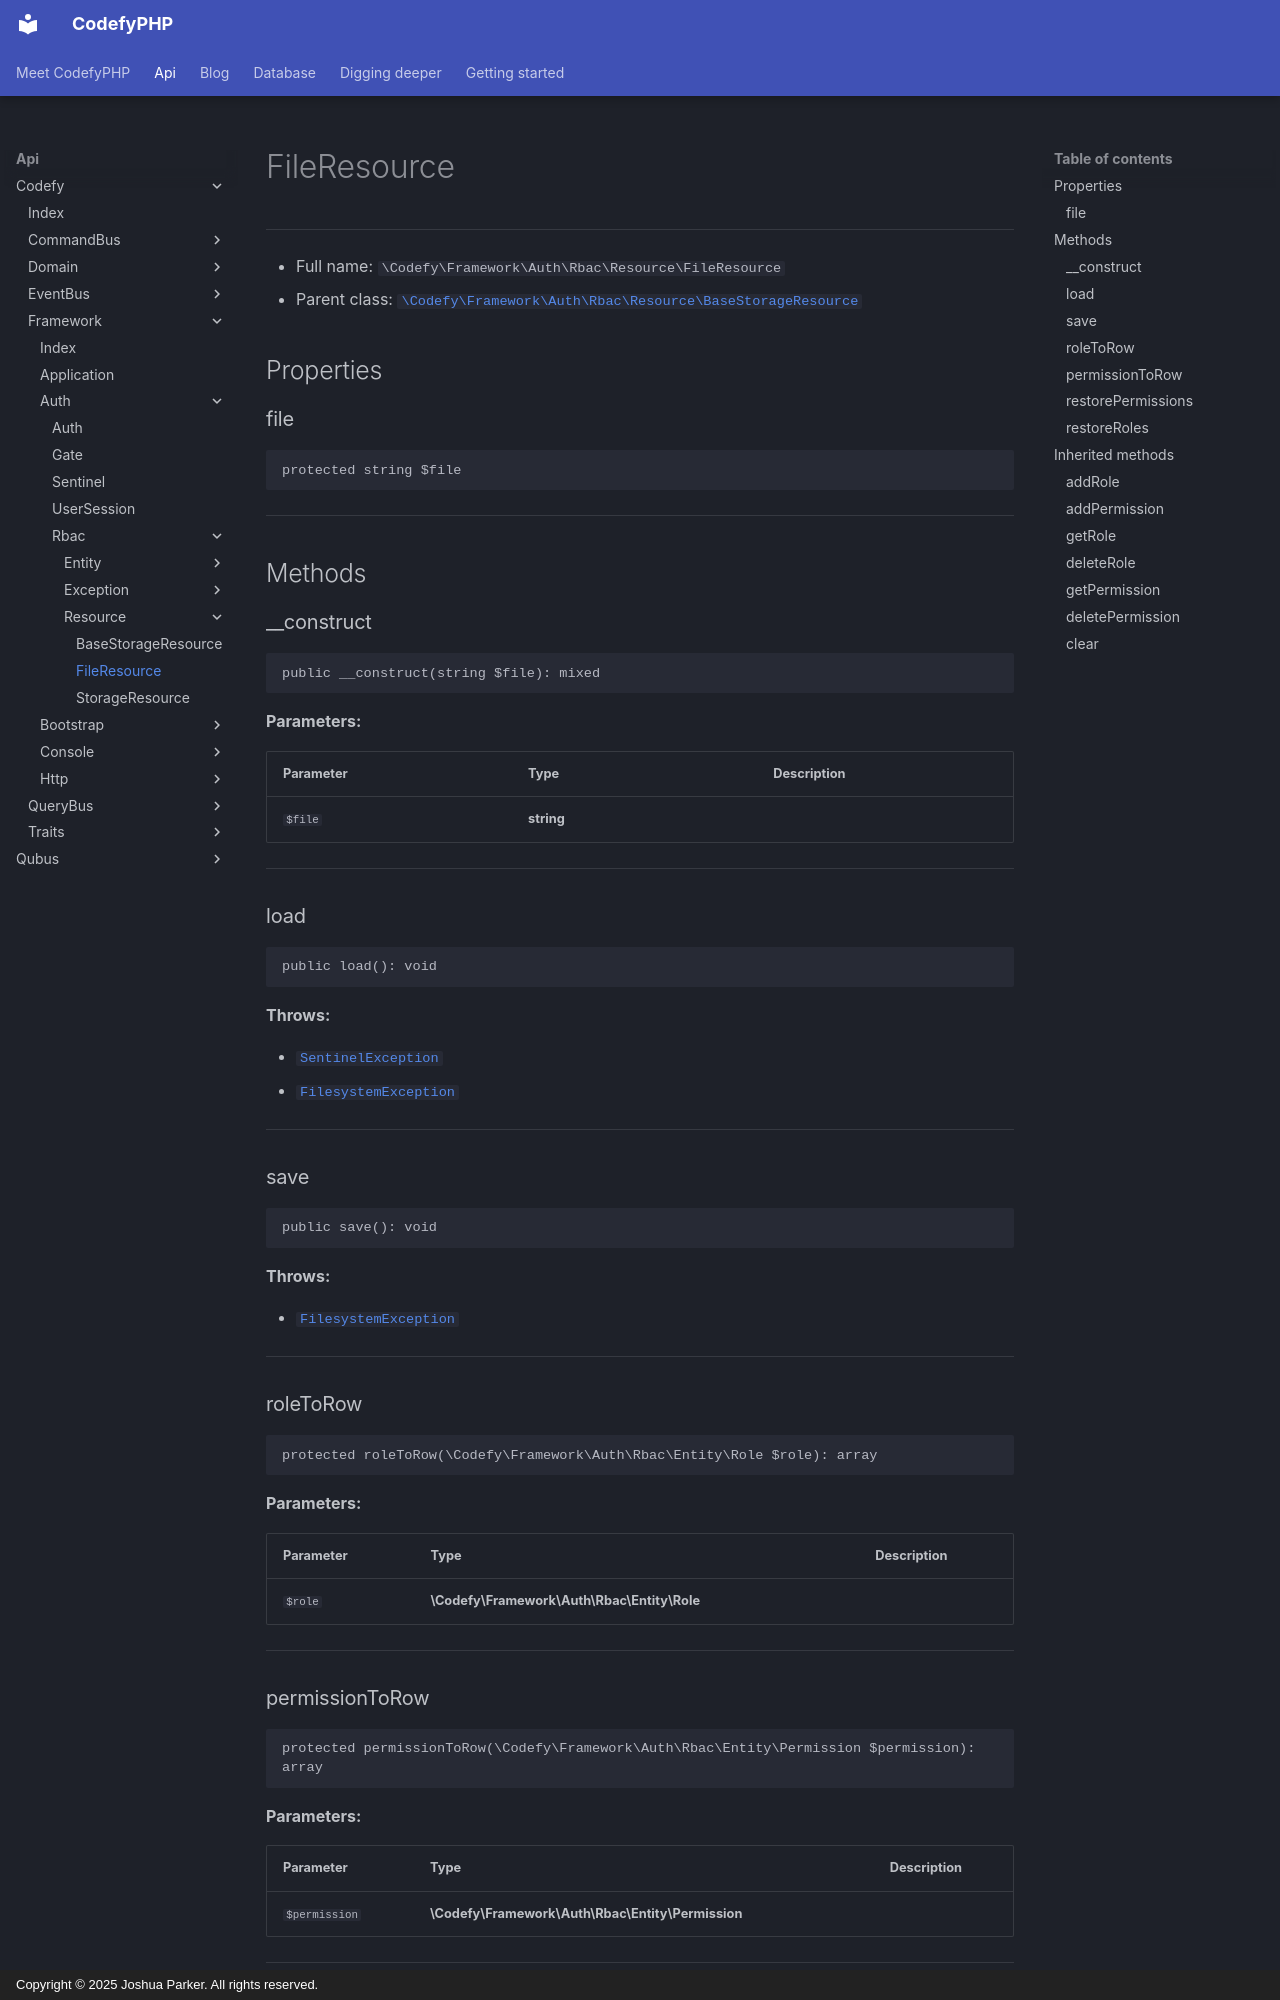

repository: codefyphp/docs · page: api/Codefy/Framework/Auth/Rbac/Resource/FileResource/index.html · generator: mkdocs · copyright: Copyright © 2025 Joshua Parker. All rights reserved.

# FileResource

***

* Full name: `\Codefy\Framework\Auth\Rbac\Resource\FileResource`
* Parent class: [`\Codefy\Framework\Auth\Rbac\Resource\BaseStorageResource`](./BaseStorageResource.md)

## Properties

### file

```php
protected string $file
```

***

## Methods

### __construct

```php
public __construct(string $file): mixed
```

**Parameters:**

| Parameter | Type       | Description |
|-----------|------------|-------------|
| `$file`   | **string** |             |

***

### load

```php
public load(): void
```

**Throws:**

- [`SentinelException`](../Exception/SentinelException.md)
- [`FilesystemException`](../../../../../League/Flysystem/FilesystemException.md)

***

### save

```php
public save(): void
```

**Throws:**

- [`FilesystemException`](../../../../../League/Flysystem/FilesystemException.md)

***

### roleToRow

```php
protected roleToRow(\Codefy\Framework\Auth\Rbac\Entity\Role $role): array
```

**Parameters:**

| Parameter | Type                                        | Description |
|-----------|---------------------------------------------|-------------|
| `$role`   | **\Codefy\Framework\Auth\Rbac\Entity\Role** |             |

***
